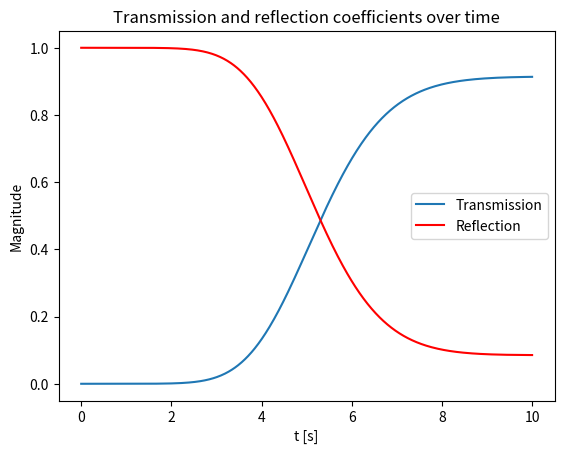
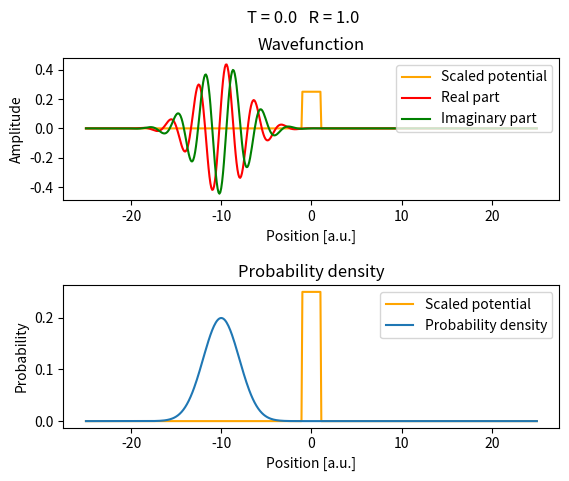
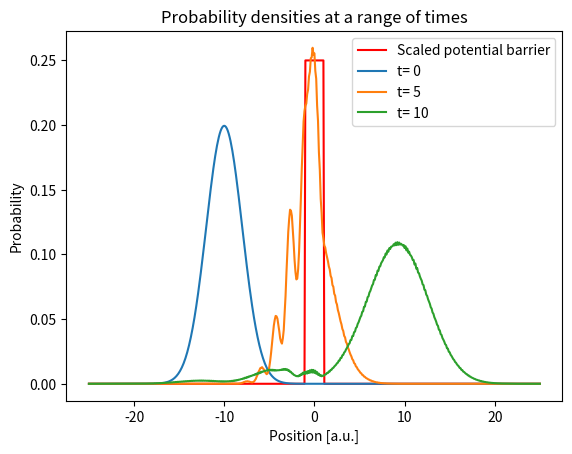

These figures' Python source, in order:
# -*- coding: utf-8 -*-
"""
Created on Thu Nov 28 00:45:26 2024

[redacted]
"""

## program uses units such that hbar = m = 1

#%% solving time dependent schrodinger equation 

import numpy as np
import matplotlib.pyplot as plt 
from scipy.integrate import solve_ivp
from scipy.sparse import spdiags, csr_matrix
from matplotlib.animation import FuncAnimation


x = np.linspace(-25, 25, 501) # grid points
delta_x = x[1]-x[0] # distance between grid points
n = len(x) # number of grid points

t = np.linspace(0, 10, 1001) # discretized time
min_t, max_t = int(t[0]), int(t[-1]) # maximum and minimum values of time

x0 = -10 # initial position of wavepacket
sigma = 2 # wavepacket width
k0 = 2 # wavepacket momentum 

barrier_height = 1 # potential barrier height 
barrier_width = 2 # potential barrier width


def gaussian(x):
    '''
    Calculates a time-independent gaussian wavepacket
    
    Args:
        x (array): grid points
    Returns:
        phi (array): 1D gaussian wavepacket
    '''
    eq1 = np.exp(-(x-x0)**2/(4*(sigma)**2))
    eq2 = ((2*np.pi)**0.25)*np.sqrt(sigma)
    phi = (eq1/eq2)*np.exp(1j*k0*x)
    return phi
    
def M():
    '''
    Generates the M matrix
    
    Returns:
        matrix: M matrix
    '''
    d = (1/(delta_x**2)) * np.ones(n)
    data = np.vstack([d, -2*d, d])
    diags = np.array([-1, 0, 1])
    m = spdiags(data, diags, n, n)
    return csr_matrix(m)

def potential():
    ''' 
    Generates a potential barrier of set height and width
    
    Returns:
        potential (array): potential within grid spacing
    '''
    global barrier_height, barrier_width
    potential = np.zeros(n)
    for i in range(0, n):
        if np.abs(x[i]) <= (barrier_width * 0.5):
            potential[i] = barrier_height
    return potential

def V():
    ''' 
    Generates the V matrix
    
    Returns:
        matrix: V matrix
    '''
    data = potential()
    diags = np.array([0])
    v = spdiags(data, diags, n, n)
    return csr_matrix(v)

def RHS(t, phi):
    '''
    Calculates the RHS of the time dependent schrodinger equation
    
    Args:
        t (array): discretised time
        phi (array): wavefunction 
    Returns:
        array: derivative of phi with respect to time
    '''
    matrix = -1j * ((-0.5 * M()) + V())
    return matrix@phi

def normalize(phi):
    ''' 
    Normalises a given wavefunction
    
    Args:
        phi (array): wavefunction  
    Returns:
        array: normalised wavefunction
    '''
    norm = np.trapz(np.abs(phi)**2, x)
    return phi / np.sqrt(norm)

def coefficients(prob):
    ''' 
    Calculates transmission and reflection coefficents for a given PD
    
    Args:
        prob (array): probability density   
    Returns:
        transmission (int): transmission coefficent
        reflection (int): reflection coefficent
    '''
    transmission = np.trapz(prob[x>=0], x[x>=0])
    reflection = (np.trapz(prob[x<0], x[x<0]))
    return transmission, reflection


# defining initial wavepacket
phi = gaussian(x) 

# solving RHS of time dependent schrodinger eq.
dpdt = solve_ivp(RHS, (min_t, max_t), y0 = phi, t_eval=t) 
wavepacket = dpdt.y 

# normalising wavepacket
for i in range(len(t)):
    wavepacket[:, i] = normalize(wavepacket[:, i])
 
# calculating probability density      
prob_density = np.abs(wavepacket)**2


#%% plotting transmission and reflection coefficents

fig = plt.figure()

# initialising arrays for T and R coefficents 
T_array = []
R_array = []

# calculating T and R coefficents over each time step
for i in range(len(t)):
    T, R = coefficients(prob_density[:, i])
    T_array.append(T)
    R_array.append(R)

# plotting T and R coefficents over time   
plt.plot(t, T_array)
plt.plot(t, R_array, color='r')

plt.ylabel('Magnitude')
plt.xlabel('t [s]')
plt.legend(('Transmission', 'Reflection'), loc='center right')
plt.title('Transmission and reflection coefficients over time')


#%% animating wavepacket and probability density 

# configuring subplots
fig2 = plt.figure()

plt.subplots_adjust(hspace=0.6)
ax1 = fig2.add_subplot(2, 1, 1)
ax2 = fig2.add_subplot(2, 1, 2)

# setting text to initial coefficent values
coeff = plt.suptitle('T = '+ str(round(T_array[0], 2)) + '   R = '+ str(round(R_array[0], 2)))

# defining scaled potential barrier
scaled_potential = potential()/4 # displayed potential can be scaled here

# plotting scaled potential barrier
potential1, = ax1.plot(x, scaled_potential, color='orange')
potential2, = ax2.plot(x, scaled_potential, color='orange')

# setting initial plots for wavepacket and probability density
phi_plot_real, = ax1.plot(x, np.real(wavepacket[:, 0]), color='r')
phi_plot_imag, = ax1.plot(x, np.imag(wavepacket[:, 0]), color='g')
prob_plot, = ax2.plot(x, prob_density[:, 0])

def update(i):
    ''' 
    Updates y data for animation
    
    Args:
        int: index
    Returns:
        phi_plot_real (array): updated real part of wavepacket
        phi_plot_imaginary (array): updated imaginary part of wavepacket
        prob_plot (array): updated probability density plot
    '''
    phi_plot_real.set_ydata(np.real(wavepacket[:, i]))
    phi_plot_imag.set_ydata(np.imag(wavepacket[:, i]))
    prob_plot.set_ydata(prob_density[:, i])
    coeff.set_text('T = '+ str(round(T_array[i], 2)) + '   R = '+ str(round(R_array[i], 2)))
    return phi_plot_real, phi_plot_imag, prob_plot

ax1.set_xlabel('Position [a.u.]')
ax1.set_ylabel('Amplitude')
ax1.legend(('Scaled potential','Real part', 'Imaginary part'), loc='upper right')
ax1.set_title('Wavefunction')

ax2.set_xlabel('Position [a.u.]')
ax2.set_ylabel('Probability')
ax2.legend(('Scaled potential','Probability density'), loc='upper right')
ax2.set_title('Probability density')

# animating wavepacket and probability density
phi_animations = FuncAnimation(fig2, update, interval=50, frames=np.arange(0, len(t), 10), repeat=True)
#phi_animations.save('1DPotentialBarrier.gif')


#%% plotting snapshot graph

fig3 = plt.figure()

# plotting scaled potential barrier
potential3, = plt.plot(x, scaled_potential, color='r')

timestamps = [0, int((len(t)-1)*0.5), int(len(t)-1)]

for i in range(len(timestamps)):
    index = timestamps[i]
    plt.plot(x, prob_density[:, index])

plt.xlabel('Position [a.u.]')
plt.ylabel('Probability')
plt.legend(('Scaled potential barrier', 't= '+ str(int(timestamps[0]/100)), 't= '+ str(int(timestamps[1]/100)), 't= '+ str(int(timestamps[2]/100))), loc='upper right')
plt.title('Probability densities at a range of times')